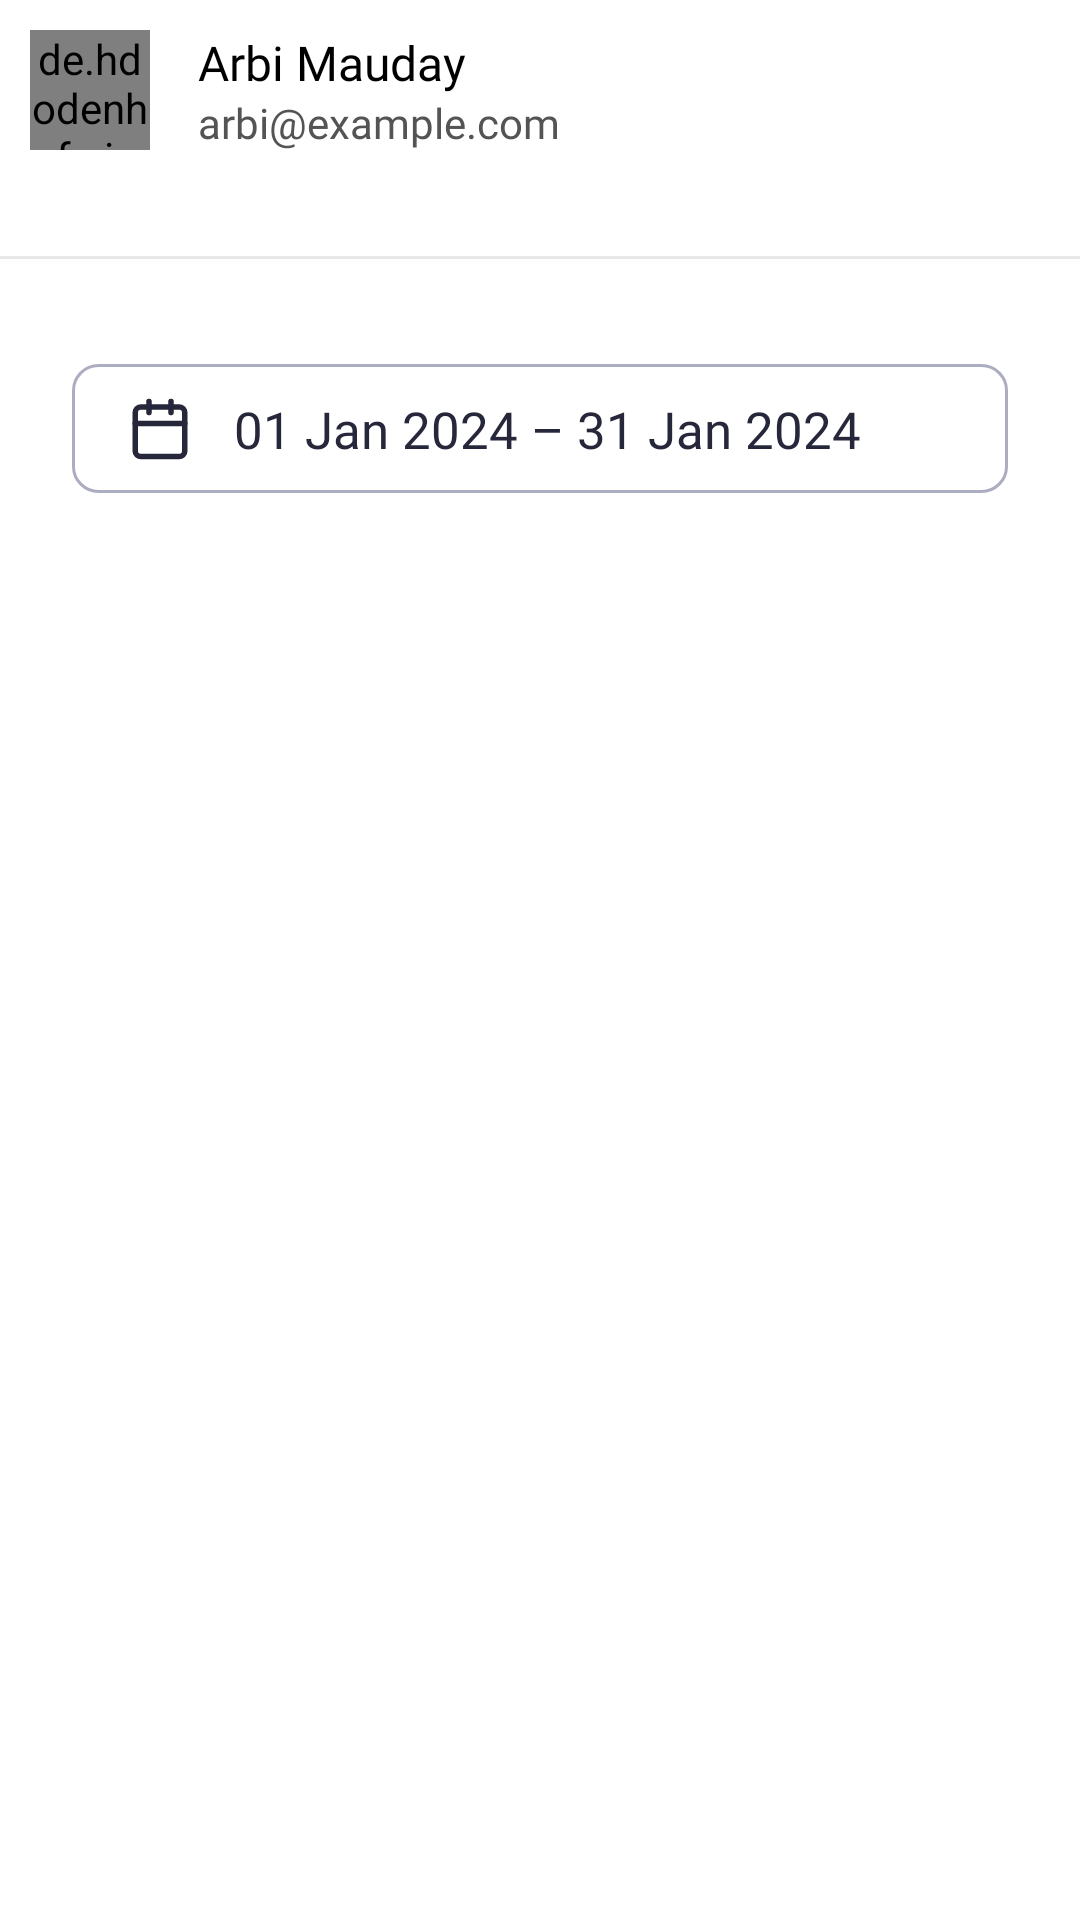

The Android layout XML behind this screen, and the referenced resources:
<!-- AndroidManifest.xml: application theme Theme.GXSales -->
<!-- res/layout/fragment_home.xml -->
<?xml version="1.0" encoding="utf-8"?>
<androidx.constraintlayout.widget.ConstraintLayout xmlns:android="http://schemas.android.com/apk/res/android"
    xmlns:tools="http://schemas.android.com/tools"
    android:layout_width="match_parent"
    android:layout_height="match_parent"
    xmlns:app="http://schemas.android.com/apk/res-auto"
    tools:context=".view.activity.Dashboard.fragment.HomeFragment">

    <de.hdodenhof.circleimageview.CircleImageView
        android:id="@+id/ivUserProfile"
        android:layout_width="40dp"
        android:layout_height="40dp"
        app:layout_constraintStart_toStartOf="parent"
        app:layout_constraintTop_toTopOf="parent"
        android:layout_marginStart="10dp"
        android:layout_marginTop="10dp"
        android:src="@drawable/dummy_photo"/>

    <TextView
        android:id="@+id/tvUserName"
        android:layout_width="wrap_content"
        android:layout_height="wrap_content"
        app:layout_constraintStart_toEndOf="@+id/ivUserProfile"
        app:layout_constraintTop_toTopOf="@+id/ivUserProfile"
        android:layout_marginStart="16dp"
        android:textSize="16sp"
        android:fontFamily="@font/inter_semibold"
        android:textColor="@color/black"
        android:text="@string/tvDummy_Name"/>

    <TextView
        android:id="@+id/tvUserEmail"
        android:layout_width="wrap_content"
        android:layout_height="wrap_content"
        app:layout_constraintStart_toStartOf="@+id/tvUserName"
        app:layout_constraintTop_toBottomOf="@+id/tvUserName"
        app:layout_constraintBottom_toBottomOf="@+id/ivUserProfile"
        android:textSize="14sp"
        android:fontFamily="@font/inter_light"
        android:textColor="@color/brilliant_liquorice"
        android:text="@string/tvDummy_Email"/>

    <View
        android:id="@+id/viewHome"
        android:layout_width="0dp"
        android:layout_height="1dp"
        app:layout_constraintStart_toStartOf="parent"
        app:layout_constraintEnd_toEndOf="parent"
        app:layout_constraintTop_toBottomOf="@+id/tvUserEmail"
        android:layout_marginTop="35dp"
        android:background="@color/placebo"/>

    <androidx.constraintlayout.widget.ConstraintLayout
        android:id="@+id/clDateRange"
        android:layout_width="match_parent"
        android:layout_height="43dp"
        app:layout_constraintStart_toStartOf="parent"
        app:layout_constraintEnd_toEndOf="parent"
        app:layout_constraintTop_toBottomOf="@+id/viewHome"
        android:layout_marginTop="35dp"
        android:layout_marginHorizontal="24dp"
        android:paddingHorizontal="18.4dp"
        android:background="@drawable/bg_rectangle_fragrant_white">

        <ImageView
            android:id="@+id/ivCalendar"
            android:layout_width="22dp"
            android:layout_height="22dp"
            app:layout_constraintStart_toStartOf="parent"
            app:layout_constraintTop_toTopOf="parent"
            app:layout_constraintBottom_toBottomOf="parent"
            android:src="@drawable/ic_calendar"/>

        <TextView
            android:id="@+id/tvDateRange"
            android:layout_width="wrap_content"
            android:layout_height="wrap_content"
            app:layout_constraintStart_toEndOf="@+id/ivCalendar"
            app:layout_constraintTop_toTopOf="@id/ivCalendar"
            app:layout_constraintBottom_toBottomOf="@id/ivCalendar"
            android:layout_marginStart="13.62dp"
            android:textSize="17sp"
            android:textColor="@color/spinel_stone_black"
            android:fontFamily="@font/inter_semibold"
            android:text="@string/tvDummy_DateRange"/>

    </androidx.constraintlayout.widget.ConstraintLayout>

    <androidx.recyclerview.widget.RecyclerView
        android:id="@+id/rvSummary"
        android:layout_width="0dp"
        android:layout_height="0dp"
        app:layout_constraintStart_toStartOf="@+id/clDateRange"
        app:layout_constraintEnd_toEndOf="@+id/clDateRange"
        app:layout_constraintTop_toBottomOf="@+id/clDateRange"
        app:layout_constraintBottom_toBottomOf="parent"/>

</androidx.constraintlayout.widget.ConstraintLayout>
<!-- resources referenced by this layout -->
<resources>
  <color name="black">#FF000000</color>
  <color name="brilliant_liquorice">#545454</color>
  <color name="placebo">#E7E7E7</color>
  <color name="spinel_stone_black">#26273B</color>
  <!-- drawable bg_rectangle_fragrant_white (drawable) -->
  <?xml version="1.0" encoding="utf-8"?>
  <shape
      xmlns:android="http://schemas.android.com/apk/res/android"
      android:shape="rectangle">
      <stroke android:width="1dp" android:color="@color/fragrant_wand" />
      <solid android:color="@color/white"/>
      <corners android:radius="8.41dp"/>
  </shape>
  <!-- drawable dummy_photo: png bitmap (drawable, 4392 bytes) -->
  <!-- drawable ic_calendar (drawable) -->
  <vector xmlns:android="http://schemas.android.com/apk/res/android"
      android:width="24dp"
      android:height="24dp"
      android:viewportWidth="24"
      android:viewportHeight="24">
    <path
        android:pathData="M19,4H5C3.895,4 3,4.895 3,6V20C3,21.105 3.895,22 5,22H19C20.105,22 21,21.105 21,20V6C21,4.895 20.105,4 19,4Z"
        android:strokeLineJoin="round"
        android:strokeWidth="2"
        android:fillColor="#00000000"
        android:strokeColor="#26273B"
        android:strokeLineCap="round"/>
    <path
        android:pathData="M16,2V6"
        android:strokeLineJoin="round"
        android:strokeWidth="2"
        android:fillColor="#00000000"
        android:strokeColor="#26273B"
        android:strokeLineCap="round"/>
    <path
        android:pathData="M8,2V6"
        android:strokeLineJoin="round"
        android:strokeWidth="2"
        android:fillColor="#00000000"
        android:strokeColor="#26273B"
        android:strokeLineCap="round"/>
    <path
        android:pathData="M3,10H21"
        android:strokeLineJoin="round"
        android:strokeWidth="2"
        android:fillColor="#00000000"
        android:strokeColor="#26273B"
        android:strokeLineCap="round"/>
  </vector>
  <string name="tvDummy_DateRange">01 Jan 2024 – 31 Jan 2024</string>
  <string name="tvDummy_Email">arbi@example.com</string>
  <string name="tvDummy_Name">Arbi Mauday</string>
  <style name="Theme.GXSales" parent="Theme.MaterialComponents.DayNight.NoActionBar">
  
          
          <item name="colorPrimary">@color/white</item>
          <item name="colorPrimaryVariant">@color/black</item>
          <item name="colorOnPrimary">@color/white</item>
          
          <item name="colorSecondary">@color/teal_200</item>
          <item name="colorSecondaryVariant">@color/teal_700</item>
          <item name="colorOnSecondary">@color/white</item>
          
          <item name="android:statusBarColor" tools:targetApi="P">?attr/colorPrimaryVariant</item>
  
      </style>
  <color name="fragrant_wand">#ACADC1</color>
  <color name="white">#FFFFFFFF</color>
  <color name="teal_200">#FF03DAC5</color>
  <color name="teal_700">#FF018786</color>
</resources>
